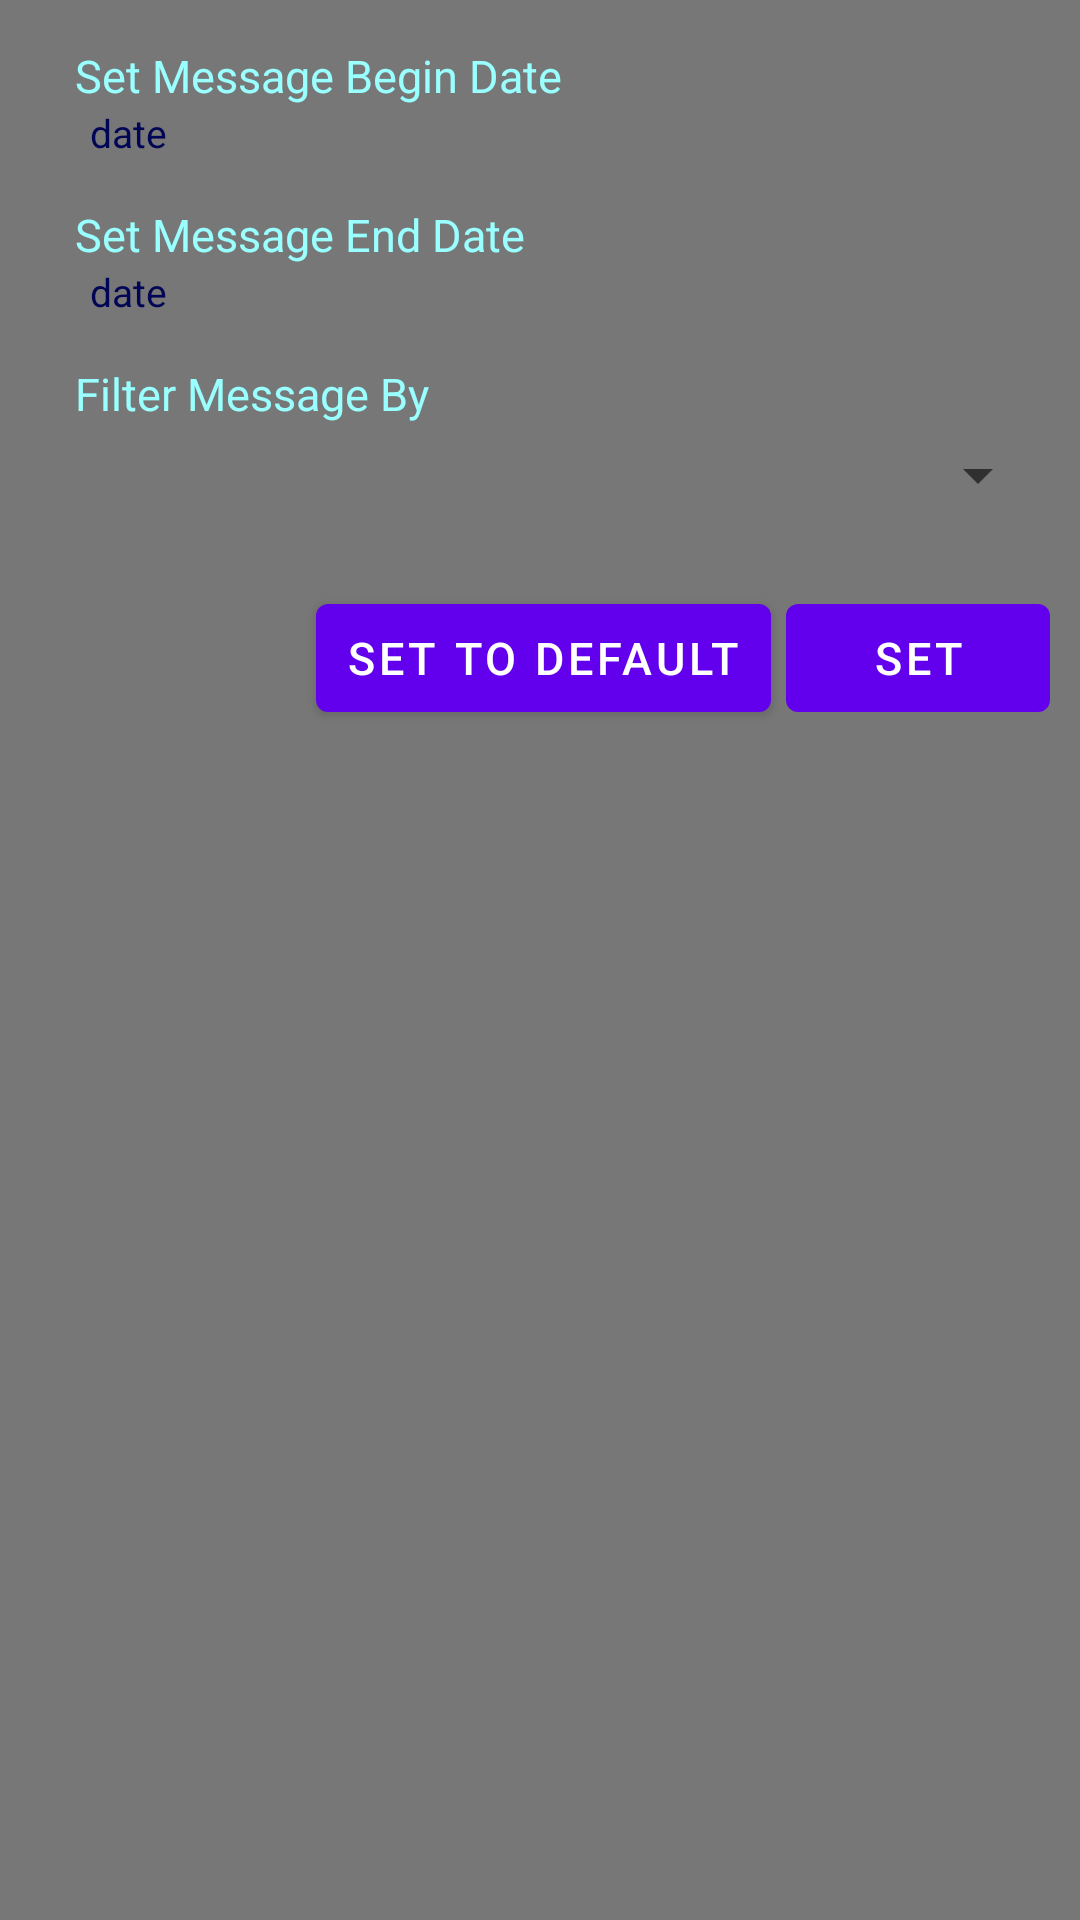

Reconstruct the res/layout file that produces this screen, plus the resources it refers to.
<!-- AndroidManifest.xml: fallback theme Theme.MaterialComponents.DayNight.NoActionBar -->
<!-- res/layout/preferences_screen.xml -->
<?xml version="1.0" encoding="utf-8"?>
<LinearLayout xmlns:android="http://schemas.android.com/apk/res/android"
    android:id="@+id/linearLayoutPreferences"
    android:layout_width="match_parent"
    android:layout_height="match_parent"
    android:background="#777777"
    android:orientation="vertical" >

    <LinearLayout
        android:layout_width="match_parent"
        android:layout_height="wrap_content"
        android:layout_marginBottom="10dp"
        android:layout_marginRight="10dp"
        android:layout_marginTop="15dp"
        android:orientation="vertical" >

        <TextView
            android:id="@+id/textViewMessageBegin"
            android:layout_width="wrap_content"
            android:layout_height="wrap_content"
            android:layout_marginLeft="10dp"
            android:paddingLeft="15dp"
            android:text="@string/messageDateBegin"
            android:textAppearance="?android:attr/textAppearanceLarge"
            android:textColor="@color/blueback"
            android:textSize="15dp" />

        <LinearLayout
            android:layout_width="match_parent"
            android:layout_height="wrap_content"
            android:gravity="left" >

            <TextView
                android:id="@+id/prefMsgStartDate"
                android:layout_width="wrap_content"
                android:layout_height="wrap_content"
                android:layout_gravity="center"
                android:layout_marginLeft="10dp"
                android:paddingLeft="20dp"
                android:text="date"
                android:textColor="#000555"
                android:textSize="13dp" />

            <LinearLayout
                android:layout_width="match_parent"
                android:layout_height="wrap_content"
                android:gravity="right"
                android:paddingRight="25dp" >

                <ImageView
                    android:id="@+id/imageViewMsgStartDate"
                    android:layout_width="wrap_content"
                    android:layout_height="wrap_content"
                    android:layout_gravity="top"
                    android:clickable="true"
                    android:focusable="true"
                    android:focusableInTouchMode="true"
                    android:src="@drawable/calendar" />
            </LinearLayout>
        </LinearLayout>
    </LinearLayout>

    <LinearLayout
        android:layout_width="match_parent"
        android:layout_height="wrap_content"
        android:layout_marginBottom="10dp"
        android:layout_marginRight="10dp"
        android:layout_marginTop="5dp"
        android:orientation="vertical" >

        <TextView
            android:id="@+id/textViewMessageEnd"
            android:layout_width="wrap_content"
            android:layout_height="wrap_content"
            android:layout_marginLeft="10dp"
            android:paddingLeft="15dp"
            android:text="@string/messageDateEnd"
            android:textAppearance="?android:attr/textAppearanceLarge"
            android:textColor="@color/blueback"
            android:textSize="15dp" />

        <LinearLayout
            android:layout_width="match_parent"
            android:layout_height="wrap_content"
            android:gravity="left" >

            <TextView
                android:id="@+id/prefMsgEndDate"
                android:layout_width="wrap_content"
                android:layout_height="wrap_content"
                android:layout_gravity="center"
                android:layout_marginLeft="10dp"
                android:paddingLeft="20dp"
                android:text="date"
                android:textColor="#000555"
                android:textSize="13dp" />

            <LinearLayout
                android:layout_width="match_parent"
                android:layout_height="wrap_content"
                android:gravity="right"
                android:paddingRight="25dp" >

                <ImageView
                    android:id="@+id/imageViewMsgEndDate"
                    android:layout_width="wrap_content"
                    android:layout_height="wrap_content"
                    android:layout_gravity="top"
                    android:clickable="true"
                    android:focusable="true"
                    android:focusableInTouchMode="true"
                    android:src="@drawable/calendar" />
            </LinearLayout>
        </LinearLayout>
    </LinearLayout>

    <LinearLayout
        android:layout_width="match_parent"
        android:layout_height="wrap_content"
        android:layout_marginBottom="10dp"
        android:layout_marginRight="10dp"
        android:layout_marginTop="5dp"
        android:orientation="vertical" >

        <TextView
            android:id="@+id/textViewMessageFilter"
            android:layout_width="wrap_content"
            android:layout_height="wrap_content"
            android:layout_marginLeft="10dp"
            android:paddingBottom="5dp"
            android:paddingLeft="15dp"
            android:text="@string/filterMessage"
            android:textAppearance="?android:attr/textAppearanceLarge"
            android:textColor="@color/blueback"
            android:textSize="15dp" />

        <Spinner
            android:id="@+id/spinnerMessage"
            android:layout_width="match_parent"
            android:layout_height="wrap_content"
            android:layout_marginLeft="20dp"
            android:paddingLeft="10dp" >
        </Spinner>
    </LinearLayout>

    <LinearLayout
        android:layout_width="match_parent"
        android:layout_height="wrap_content"
        android:layout_marginBottom="10dp"
        android:layout_marginRight="10dp"
        android:layout_marginTop="15dp"
        android:gravity="right"
        android:orientation="horizontal" >

        <Button
            android:id="@+id/buttonDefault"
            android:layout_width="wrap_content"
            android:layout_height="wrap_content"
            android:layout_marginLeft="20dp"
            android:paddingLeft="10dp"
            android:paddingRight="10dp"
            android:text="Set to Default"
            android:textSize="15dp" />

        <Button
            android:id="@+id/buttonSet"
            android:layout_width="wrap_content"
            android:layout_height="wrap_content"
            android:layout_marginLeft="5dp"
            android:paddingLeft="10dp"
            android:paddingRight="10dp"
            android:text="Set"
            android:textSize="15dp" />
    </LinearLayout>

</LinearLayout>
<!-- resources referenced by this layout -->
<resources>
  <color name="blueback">#99FFFF</color>
  <string name="filterMessage">Filter Message By</string>
  <string name="messageDateBegin">Set Message Begin Date</string>
  <string name="messageDateEnd">Set Message End Date </string>
</resources>
